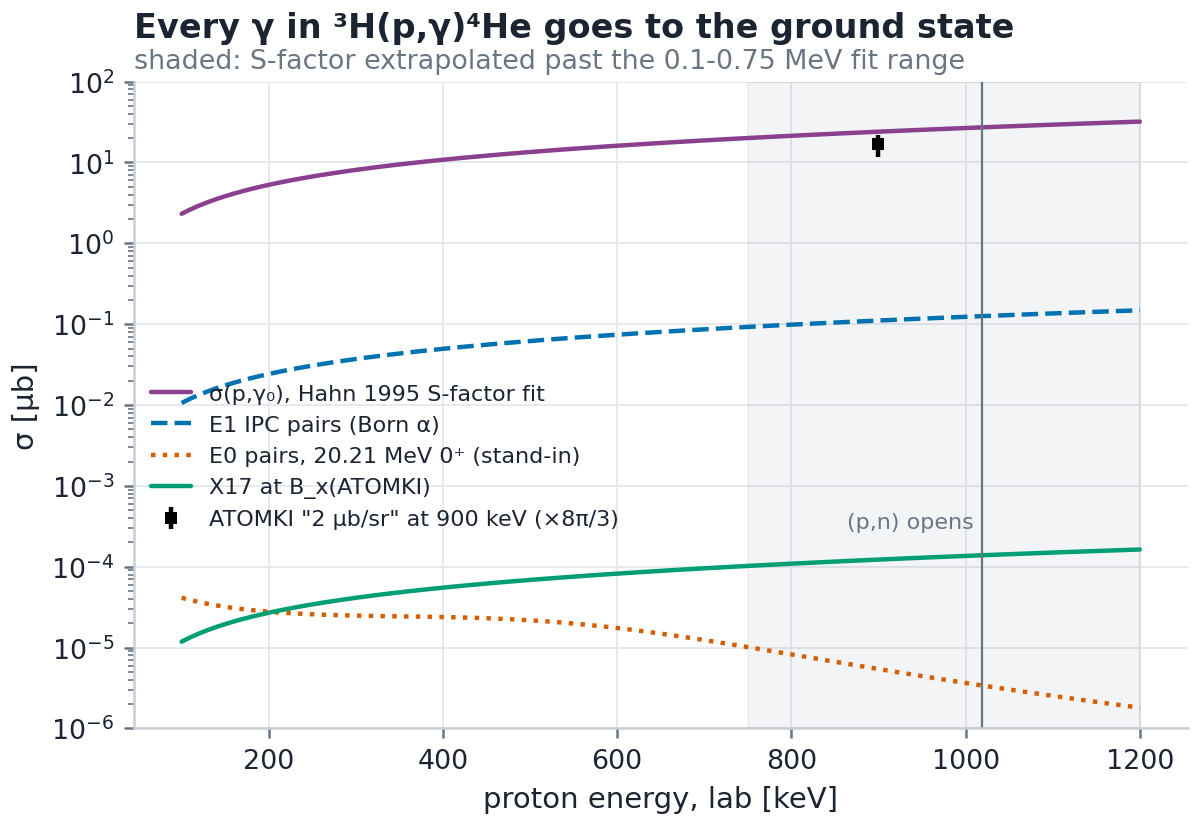

The data file committed next to this chart (first rows):
Ep_keV, Estar_MeV, sigma_gamma_ub, sigma_ipc_E1_ub, sigma_E0_pairs_ub, S_factor_eVb, fit_range
100.0, 19.89, 2.32, 0.01061, 4.135588342389522e-05, 4.02, True
110.0, 19.9, 2.625, 0.012, 3.8708273536628226e-05, 4.323, True
120.0, 19.9, 2.929, 0.01339, 3.6537771137233535e-05, 4.632, True
130.0, 19.91, 3.231, 0.01478, 3.473514960672996e-05, 4.946, True
140.0, 19.92, 3.531, 0.01615, 3.322234687888668e-05, 5.266, True
150.0, 19.93, 3.829, 0.01752, 3.194206523949995e-05, 5.592, True
160.0, 19.93, 4.125, 0.01887, 3.085126961444556e-05, 5.924, True
170.0, 19.94, 4.419, 0.02022, 2.9916978955240744e-05, 6.261, True
180.0, 19.95, 4.711, 0.02156, 2.911345884190638e-05, 6.604, True
190.0, 19.96, 5.001, 0.02289, 2.842029895979264e-05, 6.952, True
200.0, 19.96, 5.289, 0.02421, 2.7821065658036794e-05, 7.306, True
210.0, 19.97, 5.576, 0.02553, 2.7302337833262847e-05, 7.666, True
220.0, 19.98, 5.861, 0.02684, 2.6853004138554522e-05, 8.031, True
230.0, 19.99, 6.145, 0.02815, 2.6463741987213994e-05, 8.403, True
240.0, 19.99, 6.427, 0.02944, 2.6126625374394377e-05, 8.779, True
250.0, 20, 6.708, 0.03073, 2.5834825545133292e-05, 9.162, True
260.0, 20.01, 6.988, 0.03202, 2.5582379668206626e-05, 9.55, True
270.0, 20.02, 7.267, 0.0333, 2.5364010108259962e-05, 9.944, True
280.0, 20.02, 7.544, 0.03457, 2.5174981945005457e-05, 10.34, True
290.0, 20.03, 7.82, 0.03584, 2.5010989887307797e-05, 10.75, True
300.0, 20.04, 8.096, 0.03711, 2.486806818986019e-05, 11.16, True
310.0, 20.05, 8.37, 0.03838, 2.4742518934088993e-05, 11.58, True
320.0, 20.05, 8.644, 0.03963, 2.4630855300312433e-05, 12, True
330.0, 20.06, 8.916, 0.04089, 2.4529757378447273e-05, 12.43, True
340.0, 20.07, 9.188, 0.04214, 2.443603873510212e-05, 12.86, True
350.0, 20.08, 9.46, 0.04339, 2.4346622439458333e-05, 13.3, True
360.0, 20.08, 9.73, 0.04464, 2.4258525591616488e-05, 13.74, True
370.0, 20.09, 10, 0.04588, 2.416885162381545e-05, 14.19, True
380.0, 20.1, 10.27, 0.04713, 2.4074789776800508e-05, 14.65, True
390.0, 20.11, 10.54, 0.04837, 2.3973621204817023e-05, 15.11, True
400.0, 20.11, 10.81, 0.0496, 2.3862731144624424e-05, 15.58, True
410.0, 20.12, 11.08, 0.05084, 2.3739626507230895e-05, 16.05, True
420.0, 20.13, 11.34, 0.05208, 2.360195812730466e-05, 16.53, True
430.0, 20.14, 11.61, 0.05331, 2.3447546748015122e-05, 17.02, True
440.0, 20.14, 11.88, 0.05454, 2.3274411644637096e-05, 17.51, True
450.0, 20.15, 12.14, 0.05577, 2.3080800617521155e-05, 18, True
460.0, 20.16, 12.41, 0.057, 2.2865219934916025e-05, 18.5, True
470.0, 20.17, 12.68, 0.05823, 2.262646270023996e-05, 19.01, True
480.0, 20.17, 12.94, 0.05945, 2.2363634077113853e-05, 19.52, True
490.0, 20.18, 13.21, 0.06068, 2.2076171845603645e-05, 20.04, True
500.0, 20.19, 13.47, 0.06191, 2.1763860895499292e-05, 20.57, True
510.0, 20.2, 13.74, 0.06314, 2.142684048981071e-05, 21.1, True
520.0, 20.2, 14, 0.06436, 2.1065603447227604e-05, 21.63, True
530.0, 20.21, 14.27, 0.06558, 2.068098677952957e-05, 22.17, True
540.0, 20.22, 14.53, 0.06681, 2.0274153753540003e-05, 22.72, True
550.0, 20.23, 14.79, 0.06803, 1.9846567795443627e-05, 23.27, True
560.0, 20.23, 15.06, 0.06925, 1.939995908333138e-05, 23.83, True
570.0, 20.24, 15.32, 0.07048, 1.8936285047820776e-05, 24.4, True
580.0, 20.25, 15.59, 0.0717, 1.8457686291543858e-05, 24.96, True
590.0, 20.26, 15.85, 0.07293, 1.7966439625443075e-05, 25.54, True
600.0, 20.26, 16.11, 0.07414, 1.7464909992812793e-05, 26.12, True
610.0, 20.27, 16.38, 0.07537, 1.6955503011630852e-05, 26.71, True
620.0, 20.28, 16.64, 0.07659, 1.6440619723039977e-05, 27.3, True
630.0, 20.29, 16.9, 0.07782, 1.5922614908251854e-05, 27.9, True
640.0, 20.29, 17.17, 0.07903, 1.540376005244691e-05, 28.5, True
650.0, 20.3, 17.43, 0.08026, 1.4886211719391465e-05, 29.11, True
660.0, 20.31, 17.7, 0.08148, 1.4371985780570237e-05, 29.73, True
670.0, 20.32, 17.96, 0.08271, 1.386293764034607e-05, 30.35, True
680.0, 20.32, 18.22, 0.08392, 1.336074833166647e-05, 30.97, True
690.0, 20.33, 18.49, 0.08515, 1.2866916136949223e-05, 31.6, True
... 51 more rows
